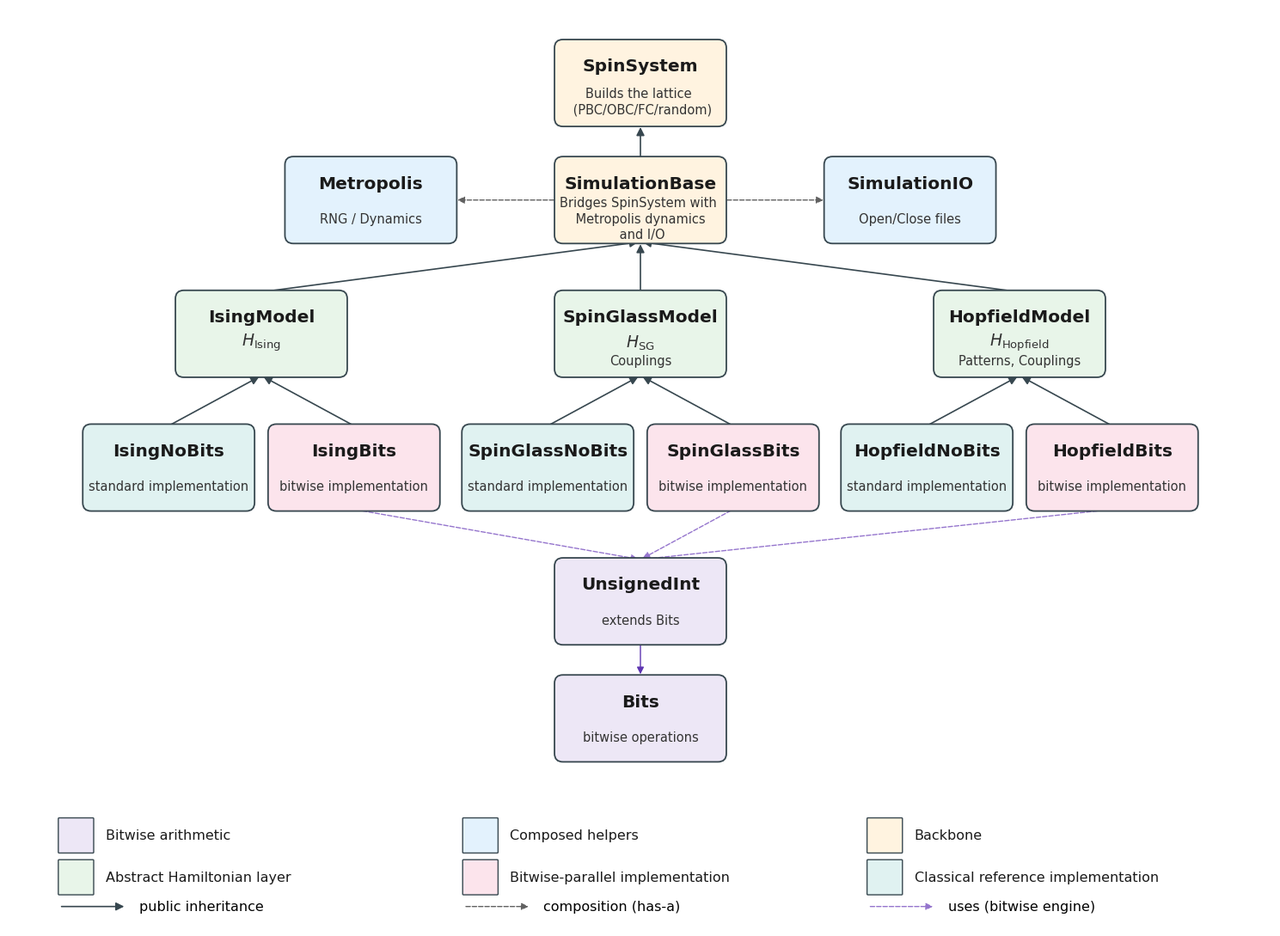

Python code for this plot:
import matplotlib.pyplot as plt
import matplotlib.patches as mpatches
from matplotlib.patches import FancyBboxPatch, FancyArrowPatch
import matplotlib.font_manager as fm

plt.rcParams['font.family'] = 'DejaVu Sans'

fig, ax = plt.subplots(figsize=(15, 11))
ax.set_xlim(0, 150)
ax.set_ylim(0, 110)
ax.axis('off')

# ===============================================================
# PARAMÈTRES GLOBAUX : AJUSTEMENT DES TAILLES
# ===============================================================
FONT_SIZE_BASE = 12.5  # Modifie cette valeur pour agrandir/réduire tout le texte
BOX_W = 20
BOX_H = 10
# ===============================================================

# Color palette
COL_UTIL   = '#EDE7F6'  # bitwise utility classes (Bits, UnsignedInt)
COL_INFRA  = '#E3F2FD'  # infra / helper classes (Metropolis, SimulationIO)
COL_BASE   = '#FFF3E0'  # SpinSystem / SimulationBase backbone
COL_MODEL  = '#E8F5E9'  # abstract *Model classes
COL_BITS   = '#FCE4EC'  # *Bits concrete implementations
COL_NOBITS = '#E0F2F1'  # *NoBits concrete implementations
EDGE       = '#37474F'

def box(x, y, text, color, bold_title=None, w=BOX_W, h=BOX_H):
    b = FancyBboxPatch((x, y), w, h,
                        boxstyle="round,pad=0.2,rounding_size=1.0",
                        linewidth=1.3, edgecolor=EDGE, facecolor=color, zorder=2)
    ax.add_patch(b)
    if bold_title:
        # Titre de la classe
        ax.text(x + w/2, y + h - 2.0, bold_title, ha='center', va='top',
                 fontsize=FONT_SIZE_BASE+2, fontweight='bold', zorder=3, color='#1a1a1a')
        
        # Gestion spécifique si la description contient du LaTeX ET un retour à la ligne
        if "$" in text and "\n" in text:
            parts = text.split("\n", 1)
            math_part = parts[0].strip()
            text_part = parts[1].strip()
            
            # Première ligne (Hamiltonien) : affichage plus grand
            ax.text(x + w/2, y + h/2 - 1.0, math_part, ha='center', va='center',
                     fontsize=FONT_SIZE_BASE+1, zorder=3, color='#333333')
            # Deuxième ligne (Description standard) : affichage normal
            ax.text(x + w/2, y + h/2 - 3.2, text_part, ha='center', va='center',
                     fontsize=FONT_SIZE_BASE - 2.0, zorder=3, color='#333333', linespacing=1.3)
        else:
            # Affichage standard uniforme si pas de formule mixte
            ax.text(x + w/2, y + h/2 - 2.2, text, ha='center', va='center',
                     fontsize=FONT_SIZE_BASE - 2.0, zorder=3, color='#333333', linespacing=1.3)
    else:
        ax.text(x + w/2, y + h/2, text, ha='center', va='center',
                 fontsize=FONT_SIZE_BASE, zorder=3, color='#1a1a1a')
    return (x, y, w, h)

def center_top(b):
    return (b[0] + b[2]/2, b[1] + b[3])

def center_bottom(b):
    return (b[0] + b[2]/2, b[1])

def center_left(b):
    return (b[0], b[1] + b[3]/2)

def center_right(b):
    return (b[0] + b[2], b[1] + b[3]/2)

def arrow_inherit(b_child, b_parent):
    """Open-triangle UML inheritance arrow: child -> parent"""
    p1 = center_top(b_child)
    p2 = center_bottom(b_parent)
    arr = FancyArrowPatch(p1, p2, arrowstyle='-|>', mutation_scale=14,
                           color=EDGE, linewidth=1.2, zorder=1,
                           shrinkA=2, shrinkB=2)
    ax.add_patch(arr)

def arrow_compose(p1, p2, color='#616161', style='->', ls='dashed'):
    arr = FancyArrowPatch(p1, p2, arrowstyle=style, mutation_scale=12,
                           color=color, linewidth=1.0, zorder=1,
                           linestyle=ls, shrinkA=2, shrinkB=2)
    ax.add_patch(arr)

# Alignement parfait sur l'axe vertical central x = 75
X_CENTER = 75 - (BOX_W / 2)

# ---------------------------------------------------------------
# Row 0 : SpinSystem (rehaussé à y=96)
# ---------------------------------------------------------------
b_spinsys = box(X_CENTER, 96, "Builds the lattice \n (PBC/OBC/FC/random)", COL_BASE, bold_title="SpinSystem")

# ---------------------------------------------------------------
# Row 1 : Metropolis | SimulationBase | SimulationIO (rehaussé à y=82)
# ---------------------------------------------------------------
row1_y = 82
b_metro   = box(X_CENTER - 32, row1_y, "RNG / Dynamics", COL_INFRA, bold_title="Metropolis")
b_simbase = box(X_CENTER,      row1_y, "Bridges SpinSystem with \n Metropolis dynamics \n and I/O", COL_BASE, bold_title="SimulationBase")
b_io      = box(X_CENTER + 32, row1_y, "Open/Close files", COL_INFRA, bold_title="SimulationIO")

# Inheritance arrows: SimulationBase -> SpinSystem
arrow_inherit(b_simbase, b_spinsys)

# Composition arrows from SimBase to Metropolis and IO
arrow_compose(center_left(b_simbase), center_right(b_metro), color='#616161', style='-|>', ls='dashed')
arrow_compose(center_right(b_simbase), center_left(b_io), color='#616161', style='-|>', ls='dashed')

# ---------------------------------------------------------------
# Row 2 : abstract *Model classes (rehaussé à y=66)
# ---------------------------------------------------------------
row2_y = 66
b_ising_m = box(X_CENTER - 45, row2_y, r"$H_\text{Ising}$" + "\n ", COL_MODEL, bold_title="IsingModel")
b_sg_m    = box(X_CENTER,      row2_y, r"$H_\text{SG}$" + "\n Couplings", COL_MODEL, bold_title="SpinGlassModel")
b_hop_m   = box(X_CENTER + 45, row2_y, r"$H_\text{Hopfield}$" + "\n Patterns, Couplings", COL_MODEL, bold_title="HopfieldModel")

arrow_inherit(b_ising_m, b_simbase)
arrow_inherit(b_sg_m, b_simbase)
arrow_inherit(b_hop_m, b_simbase)

# ---------------------------------------------------------------
# Row 3 : concrete Bits / NoBits leaves (rehaussé à y=50)
# ---------------------------------------------------------------
row3_y = 50
b_ising_nobits = box(X_CENTER - 56, row3_y, "standard implementation", COL_NOBITS, bold_title="IsingNoBits")
b_ising_bits   = box(X_CENTER - 34, row3_y, "bitwise implementation", COL_BITS, bold_title="IsingBits")

b_sg_nobits    = box(X_CENTER - 11, row3_y, "standard implementation", COL_NOBITS, bold_title="SpinGlassNoBits")
b_sg_bits      = box(X_CENTER + 11, row3_y, "bitwise implementation", COL_BITS, bold_title="SpinGlassBits")

b_hop_nobits   = box(X_CENTER + 34, row3_y, "standard implementation", COL_NOBITS, bold_title="HopfieldNoBits")
b_hop_bits     = box(X_CENTER + 56, row3_y, "bitwise implementation", COL_BITS, bold_title="HopfieldBits")

for child, parent in [(b_ising_nobits, b_ising_m), (b_ising_bits, b_ising_m),
                       (b_sg_nobits, b_sg_m), (b_sg_bits, b_sg_m),
                       (b_hop_nobits, b_hop_m), (b_hop_bits, b_hop_m)]:
    arrow_inherit(child, parent)

# ---------------------------------------------------------------
# Row 4 : UnsignedInt and Bits (rehaussés respectivement à y=34 et y=20)
# ---------------------------------------------------------------
b_uint = box(X_CENTER, 34, "extends Bits", COL_UTIL, bold_title="UnsignedInt")
b_bits = box(X_CENTER, 20, "bitwise operations", COL_UTIL, bold_title="Bits")

# UnsignedInt above Bits connection
arrow_compose(center_bottom(b_uint) , center_top(b_bits), color='#5E35B1', style='-|>', ls='solid')

# dashed "uses" arrows from Bits up to the *Bits leaves
for target in [b_ising_bits, b_sg_bits, b_hop_bits]:
    arrow_compose(center_bottom(target), center_top(b_uint), color='#9575CD', style='-|>', ls='dashed')

# ---------------------------------------------------------------
# Legend (Intact, reste à sa place d'origine)
# ---------------------------------------------------------------
legend_items = [
    (COL_UTIL,  "Bitwise arithmetic"),
    (COL_INFRA, "Composed helpers"),
    (COL_BASE,  "Backbone"),
    (COL_MODEL, "Abstract Hamiltonian layer"),
    (COL_BITS,  "Bitwise-parallel implementation"),
    (COL_NOBITS,"Classical reference implementation"),
]

LEGEND_W = BOX_W * 0.2  
LEGEND_H = BOX_W * 0.2  
FONT_SIZE_LEGEND = FONT_SIZE_BASE - 1

legend_y = 9.0  
for i, (col, label) in enumerate(legend_items):
    x0 = 6 + (i % 3) * 48
    y0 = legend_y - (i // 3) * 5.0
    ax.add_patch(FancyBboxPatch((x0, y0), LEGEND_W, LEGEND_H, boxstyle="round,pad=0.1",
                                 linewidth=1, edgecolor=EDGE, facecolor=col, zorder=2))
    ax.text(x0 + LEGEND_W + 1.5, y0 + LEGEND_H/2, label, fontsize=FONT_SIZE_LEGEND, va='center', color='#1a1a1a')

# Arrow legends (Intact)
arrow_legend_y = 2.5
ax.add_patch(FancyArrowPatch((6, arrow_legend_y), (14, arrow_legend_y), arrowstyle='-|>', mutation_scale=14, color=EDGE, linewidth=1.2))
ax.text(15.5, arrow_legend_y, "public inheritance", fontsize=FONT_SIZE_LEGEND, va='center')

ax.add_patch(FancyArrowPatch((54, arrow_legend_y), (62, arrow_legend_y), arrowstyle='-|>', mutation_scale=12, color='#616161', linewidth=1.0, linestyle='dashed'))
ax.text(63.5, arrow_legend_y, "composition (has-a)", fontsize=FONT_SIZE_LEGEND, va='center')

ax.add_patch(FancyArrowPatch((102, arrow_legend_y), (110, arrow_legend_y), arrowstyle='-|>', mutation_scale=12, color='#9575CD', linewidth=1.0, linestyle='dashed'))
ax.text(111.5, arrow_legend_y, "uses (bitwise engine)", fontsize=FONT_SIZE_LEGEND, va='center')

plt.tight_layout()
plt.savefig('architecture.pdf', format='pdf', bbox_inches='tight')
print("done")
